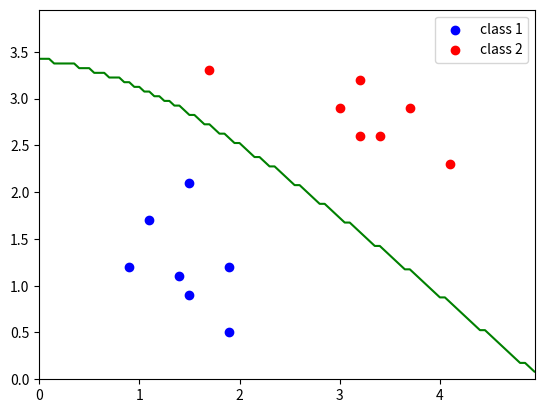

Write the Python code that produced this figure.
import numpy as np
import matplotlib.pyplot as plt



def pdf(x,mean,cov):
    n = len(mean)
    #计算PDF的系数
    coeff = 1 / ((2 * np.pi) ** (n/2) * np.sqrt(np.linalg.det(cov)))
    #计算PDF的指数部分
    exponet = -0.5 * np.dot(np.dot((x-mean).T, np.linalg.inv(cov)),(x - mean))
    return coeff * np.exp(exponet)


# 1.散点输入
class1_points = np.array([[1.9, 1.2],
                          [1.5, 2.1],
                          [1.9, 0.5],
                          [1.5, 0.9],
                          [0.9, 1.2],
                          [1.1, 1.7],
                          [1.4, 1.1]])

class2_points = np.array([[3.2, 3.2],
                          [3.7, 2.9],
                          [3.2, 2.6],
                          [1.7, 3.3],
                          [3.4, 2.6],
                          [4.1, 2.3],
                          [3.0, 2.9]])
#合并数据集,创造标签
X = np.concatenate((class1_points,class2_points))
y = np.concatenate((np.zeros(len(class1_points)),np.ones(len(class2_points))))

#2.计算先验概率(每一类别的数据在数据集中的比例)
prior_probabilities = [np.sum(y == 0) / len(y),np.sum(y == 1)/len(y)]
# print(prior_probabilities)

#3.计算高斯分布的概率密度函数
#求解均值
# print(X)
class_means = [np.mean(X[y==0],axis=0),np.mean(X[y==1],axis=0)]
# print(class_mean)

X_y_0 = X[y==0].T
X_y_1 = X[y==1].T
class_covs = [np.cov(X_y_0),np.cov(X_y_1)]

point = np.array([0.5,3])


xx,yy = np.meshgrid(np.arange(0,5,0.05),np.arange(0,4,0.05))

#预测网格点
grid_points = np.c_[xx.ravel(),yy.ravel()]
grid_label = []
for point in grid_points:
    posterior_probabilities = []
    for i in range(2):
        #使用高斯分布的概率密度函数求解条件概率
        likelihood = pdf(point,class_means[i],class_covs[i])
        #4.得到后验概率,比较大小,获得分类
        posterior_probabilities.append(prior_probabilities[i] * likelihood)

    #比较大小,获得分类
    pre_class = np.argmax(posterior_probabilities)
    grid_label.append(pre_class)
    #5.显示决策边界
    #预测的标签与xx他们形状一致

grid_label = np.array(grid_label).reshape(xx.shape)

plt.scatter(class1_points[:,0],class1_points[:,1],c='blue',label="class 1")
plt.scatter(class2_points[:,0],class2_points[:,1],c="red",label="class 2")
# plt.scatter(point[0],point[1],c="green",label="point")

contour = plt.contour(xx,yy,grid_label,levels=[0.5],colors="green")

plt.legend()
# if pre_class == 0:
#     plt.text(point[0] + 0.1,point[1] - 0.1,"class 1")
# else:
#     plt.text(point[0] + 0.1,point[1] - 0.1,"class 2")
plt.show()
